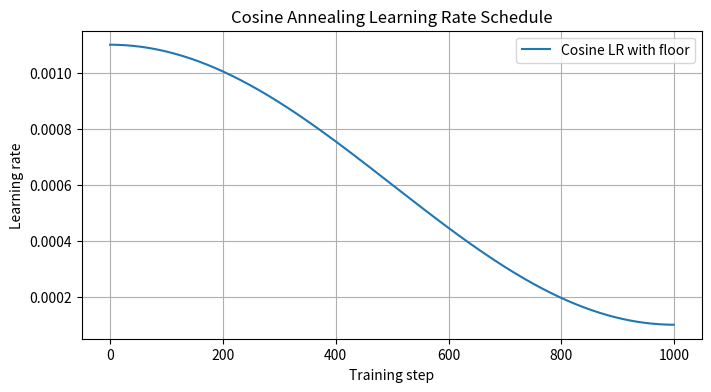

Recreate this plot in Python.
import math
import matplotlib.pyplot as plt

# 定义学习率调度函数
def get_lr(current_step, total_steps, lr):
    return lr / 10 + 0.5 * lr * (1 + math.cos(math.pi * current_step / total_steps))

# 超参数
total_steps = 1000      # 总训练步数
lr_init = 1e-3          # 初始学习率

# 计算每个 step 的学习率
lr_list = [get_lr(step, total_steps, lr_init) for step in range(total_steps)]

# 绘图
plt.figure(figsize=(8,4))
plt.plot(range(total_steps), lr_list, label='Cosine LR with floor')
plt.xlabel('Training step')
plt.ylabel('Learning rate')
plt.title('Cosine Annealing Learning Rate Schedule')
plt.grid(True)
plt.legend()
plt.savefig("cosine_annealing.png")
plt.show()
